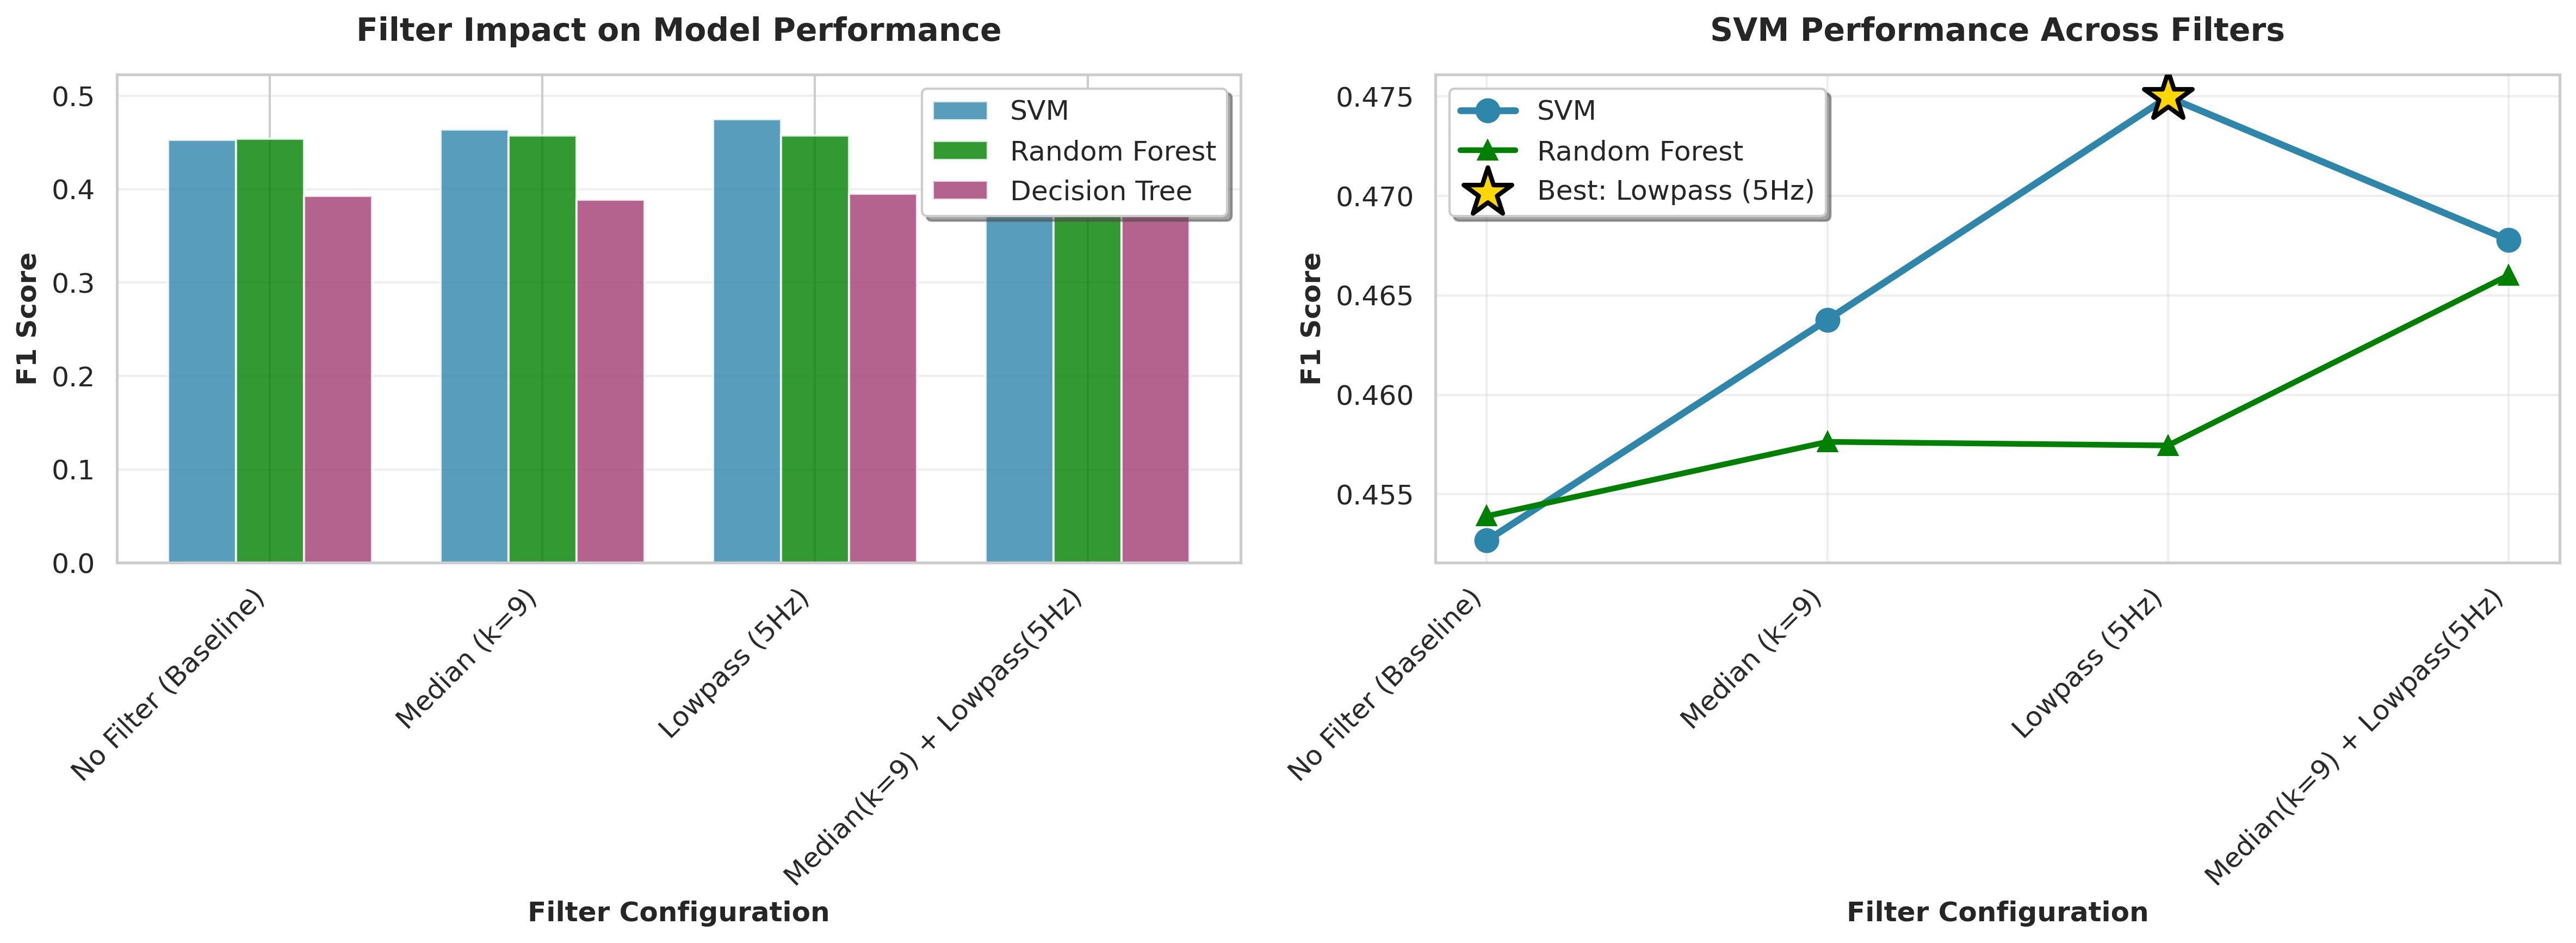

The file beside this chart, header and first rows:
filter_name, filter_method, num_samples, num_volunteers, svm_f1, dt_f1, rf_f1
No Filter (Baseline), none, 15854, 27, 0.4527, 0.3928, 0.4539
Median (k=9), median, 15854, 27, 0.4638, 0.3885, 0.4576
Lowpass (5Hz), lowpass, 15854, 27, 0.475, 0.3952, 0.4575
Median(k=9) + Lowpass(5Hz), combined, 15854, 27, 0.4678, 0.4049, 0.466
